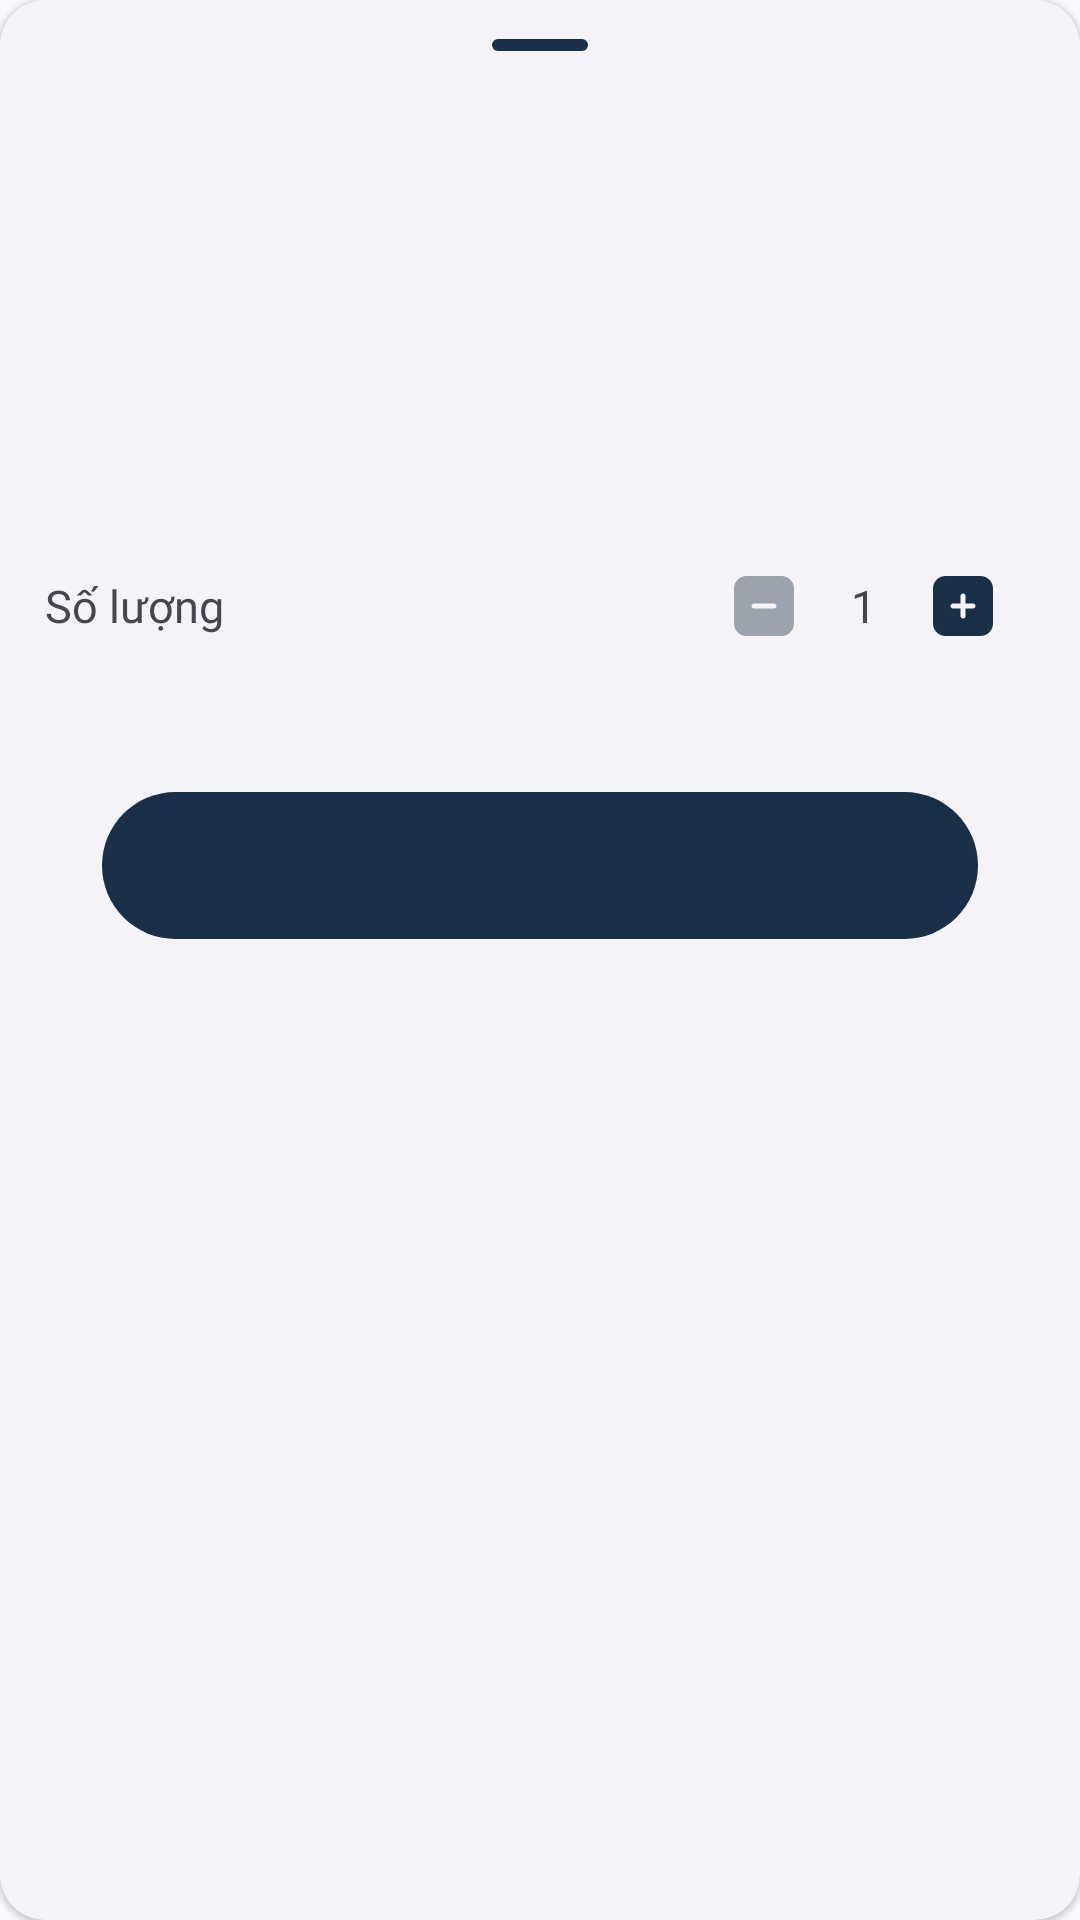

Here is an Android app screen rendered from its layout file. Give the layout XML and the strings, colors and styles it references.
<!-- AndroidManifest.xml: application theme Theme.Stech -->
<!-- res/layout/bottomsheet_add_to_cart.xml -->
<?xml version="1.0" encoding="utf-8"?>
<com.google.android.material.card.MaterialCardView xmlns:android="http://schemas.android.com/apk/res/android"
    xmlns:app="http://schemas.android.com/apk/res-auto"
    xmlns:tools="http://schemas.android.com/tools"
    android:layout_width="match_parent"
    android:layout_height="wrap_content">

    <androidx.constraintlayout.widget.ConstraintLayout
        android:id="@+id/add_to_cart_bottom_sheet"
        android:layout_width="match_parent"
        android:layout_height="wrap_content"
        android:paddingBottom="20dp"
        app:layout_behavior="com.google.android.material.bottomsheet.BottomSheetBehavior">

        
        <com.google.android.material.bottomsheet.BottomSheetDragHandleView
            android:id="@+id/drag_handle"
            android:layout_width="match_parent"
            android:layout_height="wrap_content"
            android:paddingTop="2dp"
            app:layout_constraintEnd_toEndOf="parent"
            app:layout_constraintStart_toStartOf="parent"
            app:layout_constraintTop_toTopOf="parent" />

        
        <RelativeLayout
            android:id="@+id/layout_info"
            android:layout_width="match_parent"
            android:layout_height="wrap_content"
            android:layout_below="@+id/drag_handle"
            app:layout_constraintStart_toStartOf="parent"
            app:layout_constraintTop_toBottomOf="@+id/drag_handle">

            <com.google.android.material.imageview.ShapeableImageView
                android:id="@+id/img_product"
                android:layout_width="120dp"
                android:layout_height="120dp"
                android:layout_alignParentStart="true"
                android:layout_centerVertical="true"
                android:layout_marginStart="10dp"
                android:scaleType="centerCrop"
                android:src="@drawable/logo_app_gradient"
                app:shapeAppearance="?attr/shapeAppearanceMediumComponent"
                app:shapeAppearanceOverlay="@style/ShapeAppearanceOverlay.App.Card.Media" />

            <LinearLayout
                android:layout_width="wrap_content"
                android:layout_height="wrap_content"
                android:layout_alignParentEnd="true"
                android:layout_centerVertical="true"
                android:layout_marginStart="10dp"
                android:layout_marginEnd="5dp"
                android:layout_toEndOf="@+id/img_product"
                android:orientation="vertical">

                <TextView
                    android:id="@+id/tv_name"
                    android:layout_width="wrap_content"
                    android:layout_height="wrap_content"
                    android:ellipsize="end"
                    android:fontFamily="@font/inter_bold"
                    android:maxLines="3"
                    android:textSize="15sp" />

                <TextView
                    android:id="@+id/tv_price"
                    android:layout_width="wrap_content"
                    android:layout_height="wrap_content"
                    android:layout_marginTop="5dp"
                    android:fontFamily="@font/inter_bold"
                    android:textColor="@color/red"
                    android:textSize="14sp" />

                <TextView
                    android:id="@+id/tv_quantity_stock"
                    android:layout_width="wrap_content"
                    android:layout_height="wrap_content"
                    android:layout_marginTop="5dp"
                    android:fontFamily="@font/inter_bold"
                    android:textSize="13sp" />
            </LinearLayout>
        </RelativeLayout>

        <RelativeLayout
            android:id="@+id/layout_quantity"
            android:layout_width="match_parent"
            android:layout_height="wrap_content"
            android:layout_marginHorizontal="15dp"
            android:layout_marginTop="10dp"
            app:layout_constraintTop_toBottomOf="@+id/layout_info">

            <TextView
                android:layout_width="wrap_content"
                android:layout_height="wrap_content"
                android:layout_alignParentStart="true"
                android:layout_centerVertical="true"
                android:fontFamily="@font/inter_medium"
                android:text="@string/quantity"
                android:textSize="15sp" />

            <LinearLayout
                android:layout_width="wrap_content"
                android:layout_height="wrap_content"
                android:layout_alignParentEnd="true"
                android:layout_centerVertical="true"
                android:gravity="center_vertical"
                android:orientation="horizontal"
                tools:ignore="RelativeOverlap">

                <com.google.android.material.button.MaterialButton
                    android:id="@+id/btn_minus"
                    style="?attr/materialIconButtonStyle"
                    android:layout_width="wrap_content"
                    android:layout_height="wrap_content"
                    app:icon="@drawable/ic_minus_24"
                    app:iconTint="@color/gray_400"
                    tools:ignore="SpeakableTextPresentCheck" />

                <TextView
                    android:id="@+id/tv_quantity"
                    android:layout_width="wrap_content"
                    android:layout_height="wrap_content"
                    android:layout_marginHorizontal="5dp"
                    android:fontFamily="@font/inter_bold"
                    android:maxLength="2"
                    android:text="@string/default_quantity"
                    android:textSize="15sp" />

                <com.google.android.material.button.MaterialButton
                    android:id="@+id/btn_plus"
                    style="?attr/materialIconButtonStyle"
                    android:layout_width="wrap_content"
                    android:layout_height="wrap_content"
                    app:icon="@drawable/ic_plus_24"
                    tools:ignore="PrivateResource,SpeakableTextPresentCheck" />
            </LinearLayout>
        </RelativeLayout>

        <TextView
            android:id="@+id/tv_price_temp"
            android:layout_width="wrap_content"
            android:layout_height="wrap_content"
            android:layout_marginTop="5dp"
            android:fontFamily="@font/inter_bold"
            android:textSize="14sp"
            app:layout_constraintEnd_toEndOf="parent"
            app:layout_constraintStart_toStartOf="parent"
            app:layout_constraintTop_toBottomOf="@+id/layout_quantity" />

        <com.google.android.material.button.MaterialButton
            android:id="@+id/btn_add_to_cart"
            style="@style/Widget.App.Button.IconButton.Filled"
            android:layout_width="match_parent"
            android:layout_height="wrap_content"
            android:layout_marginHorizontal="30dp"
            android:layout_marginTop="10dp"
            android:fontFamily="@font/inter_bold"
            android:paddingVertical="15dp"
            app:layout_constraintEnd_toEndOf="parent"
            app:layout_constraintStart_toStartOf="parent"
            app:layout_constraintTop_toBottomOf="@+id/tv_price_temp" />
    </androidx.constraintlayout.widget.ConstraintLayout>

</com.google.android.material.card.MaterialCardView>
<!-- resources referenced by this layout -->
<resources>
  <color name="gray_400">#9ca3af</color>
  <color name="red">#FF0000</color>
  <!-- drawable ic_minus_24 (drawable) -->
  <vector xmlns:android="http://schemas.android.com/apk/res/android"
      android:width="24dp"
      android:height="24dp"
      android:viewportWidth="24"
      android:viewportHeight="24"
      android:tint="?attr/colorControlNormal">
      <path
          android:fillColor="@android:color/white"
          android:pathData="m19,0H5C2.243,0,0,2.243,0,5v14c0,2.757,2.243,5,5,5h14c2.757,0,5-2.243,5-5V5c0-2.757-2.243-5-5-5Zm-3,13h-8c-.552,0-1-.448-1-1s.448-1,1-1h8c.552,0,1,.448,1,1s-.448,1-1,1Z" />
  </vector>
  <!-- drawable ic_plus_24 (drawable) -->
  <vector xmlns:android="http://schemas.android.com/apk/res/android"
      android:width="36dp"
      android:height="36dp"
      android:viewportWidth="24"
      android:viewportHeight="24"
      android:tint="?attr/colorControlNormal">
      <path
          android:fillColor="@android:color/white"
          android:pathData="M19,0H5C2.243,0,0,2.243,0,5v14c0,2.757,2.243,5,5,5h14c2.757,0,5-2.243,5-5V5c0-2.757-2.243-5-5-5Zm-3,13h-3v3c0,.553-.448,1-1,1s-1-.447-1-1v-3h-3c-.552,0-1-.447-1-1s.448-1,1-1h3v-3c0-.553,.448-1,1-1s1,.447,1,1v3h3c.552,0,1,.447,1,1s-.448,1-1,1Z" />
  </vector>
  <string name="default_quantity" translatable="false">1</string>
  <string name="quantity">Số lượng</string>
  <style name="ShapeAppearanceOverlay.App.Card.Media" parent="">
          
          
      </style>
  <style name="Widget.App.Button.IconButton.Filled" parent="Widget.Material3.Button.IconButton.Filled">
          <item name="backgroundTint">?attr/colorPrimary</item>
      </style>
  <style name="Theme.Stech" parent="Theme.Material3.DynamicColors.DayNight">
          
          <item name="colorPrimary">@color/big_stone</item>
          <item name="colorPrimaryVariant">@color/gray_500</item>
          <item name="colorOnPrimary">@color/white</item>
          
          <item name="colorSecondary">@color/teal_200</item>
          <item name="colorSecondaryVariant">@color/teal_700</item>
          <item name="colorOnSecondary">@color/black</item>
          
          <item name="android:statusBarColor">?attr/colorPrimaryVariant</item>
          
          <item name="materialCardViewStyle">@style/Widget.App.CardView</item>
          <item name="buttonStyle">@style/Widget.App.Button</item>
          <item name="checkboxStyle">@style/Widget.App.Checkbox</item>
          <item name="indicatorColor">?attr/colorPrimary</item>
          <item name="windowActionModeOverlay">true</item>
          <item name="actionModeCloseDrawable">@drawable/ic_close_24</item>
          <item name="actionBarTheme">@style/ThemeOverlay.Material3.Dark.ActionBar</item>
      </style>
  <color name="big_stone">#192e47</color>
  <color name="gray_500">#747474</color>
  <color name="white">#FFFFFFFF</color>
  <color name="teal_200">#FF03DAC5</color>
  <color name="teal_700">#FF018786</color>
  <color name="black">#FF000000</color>
  <style name="Widget.App.CardView" parent="Widget.Material3.CardView.Elevated">
          <item name="materialThemeOverlay">@style/ThemeOverlay.App.Card</item>
          <item name="shapeAppearance">@style/ShapeAppearance.App.MediumComponent</item>
      </style>
  <style name="Widget.App.Button" parent="Widget.Material3.Button">
          <item name="backgroundTint">?attr/colorPrimary</item>
      </style>
  <style name="Widget.App.Checkbox" parent="Widget.Material3.CompoundButton.CheckBox">
          <item name="buttonTint">?attr/colorPrimary</item>
      </style>
  <style name="ThemeOverlay.App.Card" parent="">
          <item name="colorPrimary">@color/big_stone</item>
          <item name="colorSecondary">@color/big_stone</item>
          <item name="colorSurface">@color/teal_200</item>
          <item name="colorOnSurfaceVariant">?attr/colorPrimary</item>
      </style>
  <style name="ShapeAppearance.App.MediumComponent" parent="ShapeAppearance.Material3.MediumComponent">
          <item name="cornerFamily">rounded</item>
          <item name="cornerSize">15dp</item>
      </style>
</resources>
